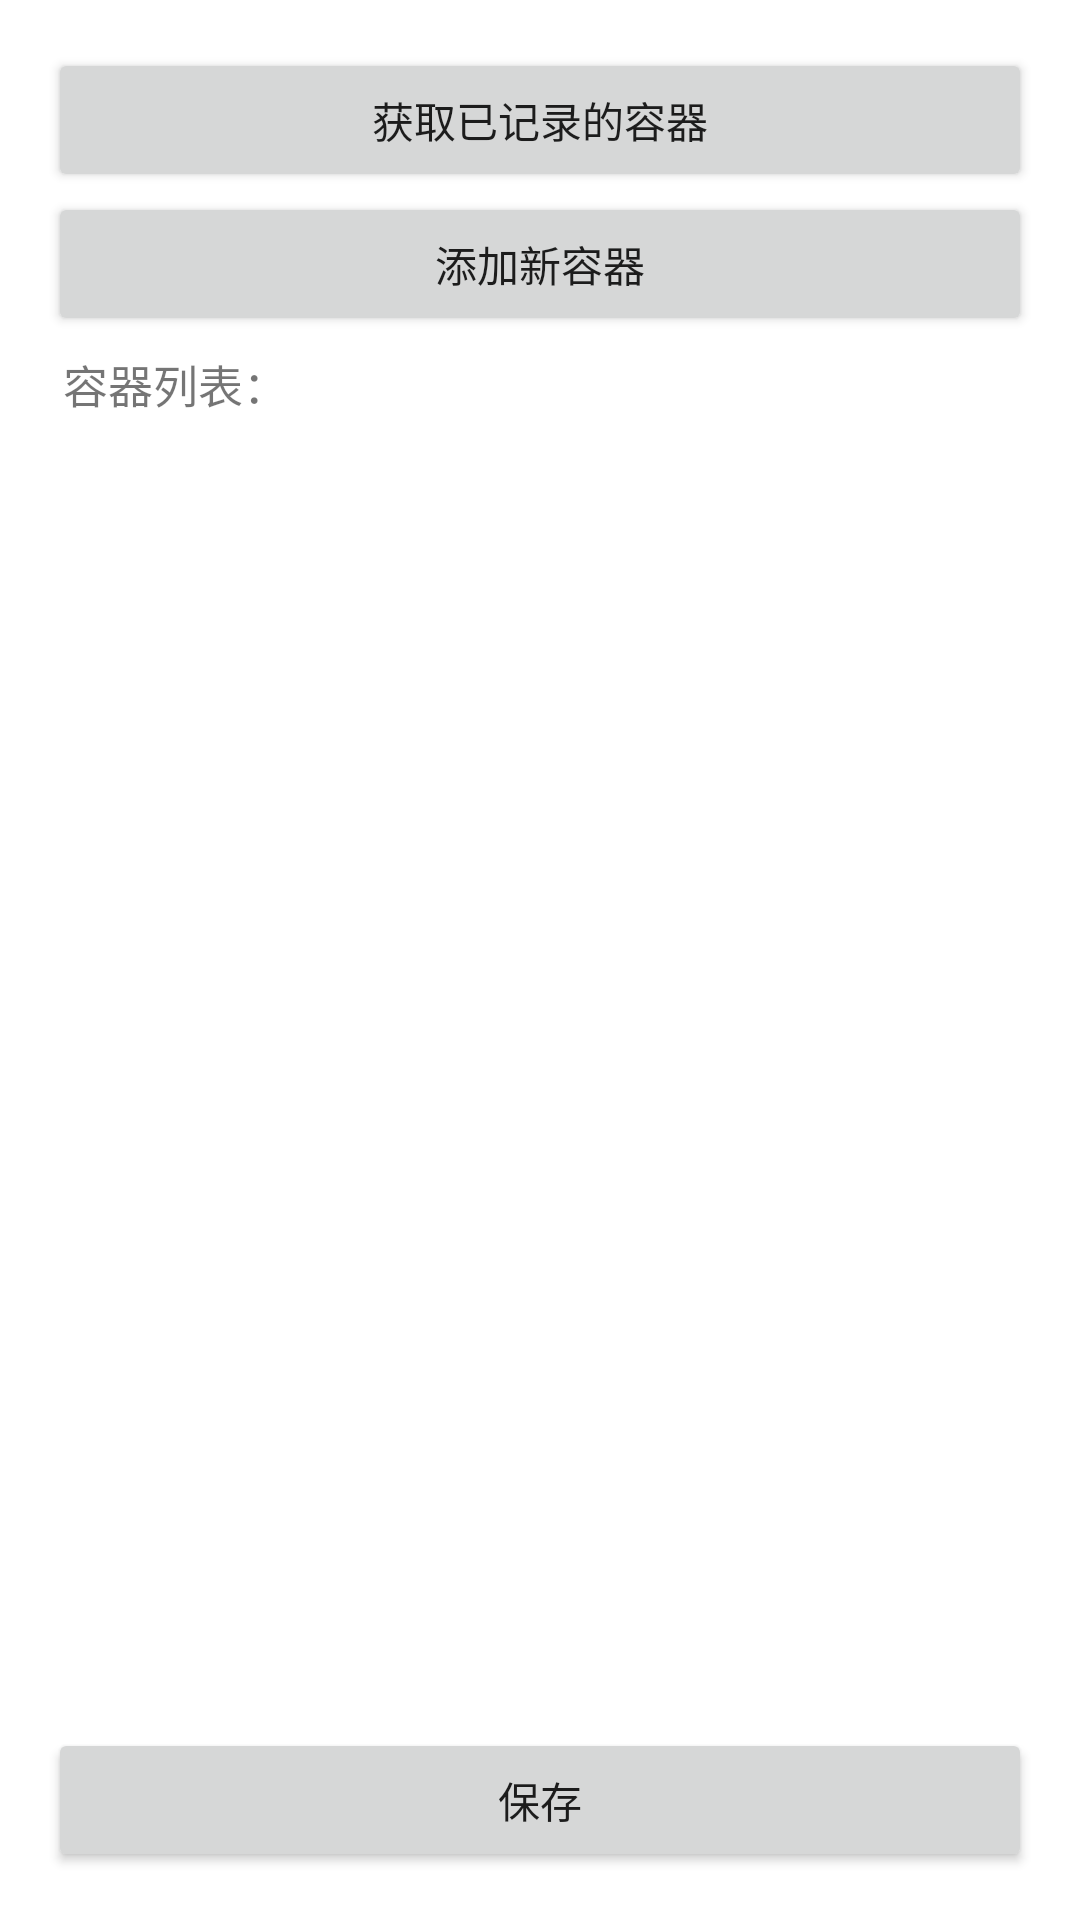

Produce the Android XML layout that renders to this screen, including the resource entries it uses.
<!-- AndroidManifest.xml: application theme Theme.MeasureSizeByOpenCV -->
<!-- res/layout/activity_mainmenu.xml -->
<?xml version="1.0" encoding="utf-8"?>
<LinearLayout xmlns:android="http://schemas.android.com/apk/res/android"
    xmlns:app="http://schemas.android.com/apk/res-auto"
    android:id="@+id/root_layout"
    xmlns:tools="http://schemas.android.com/tools"
    android:layout_width="match_parent"
    android:layout_height="match_parent"
    tools:context=".MainmenuActivity"
    android:orientation="vertical"
    android:padding="16dp"
    >

    <Button
        android:id="@+id/btnConnect"
        android:layout_width="match_parent"
        android:layout_height="wrap_content"
        android:layout_gravity="center"

        android:onClick="onConnectClick"
        android:text="获取已记录的容器" />

    <Button
        android:id="@+id/btnAdd"
        android:layout_width="match_parent"
        android:layout_height="wrap_content"
        android:onClick="onAddNewClick"
        android:text="添加新容器" />


    <TextView
        android:id="@+id/textViewContainers"
        android:layout_width="match_parent"
        android:layout_height="wrap_content"
        android:layout_gravity="top"
        android:layout_margin="5dp"
        android:text="容器列表："
        android:textSize="15sp" />

    <RelativeLayout
        android:layout_width="match_parent"
        android:layout_height="match_parent">

        <Button
            android:id="@+id/btnSave"
            android:layout_width="match_parent"
            android:layout_height="wrap_content"
            android:layout_alignParentBottom="true"
            android:layout_gravity="bottom"
            android:onClick="onSaveClick"
            android:text="保存" />
    </RelativeLayout>

</LinearLayout>
<!-- resources referenced by this layout -->
<resources>
  <style name="Theme.MeasureSizeByOpenCV" parent="Theme.MaterialComponents.DayNight.DarkActionBar">
          
          <item name="colorPrimary">@color/purple_500</item>
          <item name="colorPrimaryVariant">@color/purple_700</item>
          <item name="colorOnPrimary">@color/white</item>
          
          <item name="colorSecondary">@color/teal_200</item>
          <item name="colorSecondaryVariant">@color/teal_700</item>
          <item name="colorOnSecondary">@color/black</item>
          
          <item name="android:statusBarColor">?attr/colorPrimaryVariant</item>
          
      </style>
  <!-- not gathered from this repository: default colours our renderer supplied (Android Studio template values) -->
  <color name="purple_500">#FF6200EE</color>
  <color name="purple_700">#FF3700B3</color>
  <color name="teal_200">#FF03DAC5</color>
  <color name="teal_700">#FF018786</color>
  <color name="black">#FF000000</color>
  <color name="white">#FFFFFFFF</color>
</resources>
